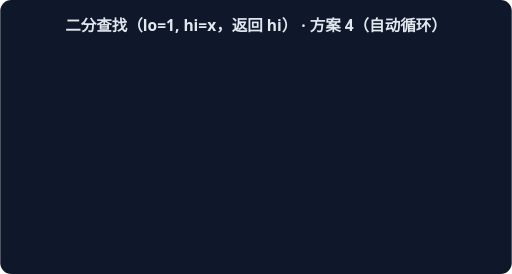
t = 0.00 s
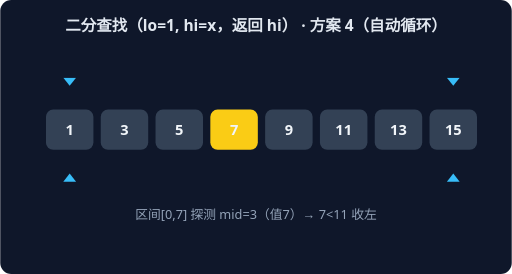
t = 0.93 s
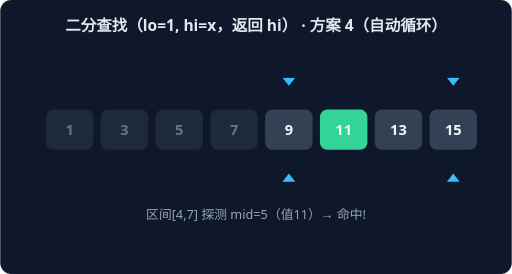
t = 1.87 s
t = 2.80 s: frame unchanged from t = 0.00 s, image omitted
t = 3.73 s: frame unchanged from t = 0.93 s, image omitted
t = 4.67 s: frame unchanged from t = 1.87 s, image omitted

The animated SVG that drew these frames (rendered in a browser with its animation timeline set to each time). Animation: 2 CSS @keyframes rules; one cycle of 5.60 s, repeats indefinitely.

<svg xmlns="http://www.w3.org/2000/svg" width="560" height="300" viewBox="0 0 560 300" font-family="system-ui,sans-serif">
<rect width="560" height="300" rx="12" fill="#0F172A"/>
<text x="280" y="34" text-anchor="middle" fill="#E2E8F0" font-size="17" font-weight="600">二分查找（lo=1, hi=x，返回 hi） · 方案 4（自动循环）</text>
<g style="animation:bs0 2.8s linear infinite both">
<rect x="50" y="120" width="52" height="44" rx="8" fill="#334155"/>
<text x="76" y="148" text-anchor="middle" fill="#F1F5F9" font-size="16" font-weight="700">1</text>
<rect x="110" y="120" width="52" height="44" rx="8" fill="#334155"/>
<text x="136" y="148" text-anchor="middle" fill="#F1F5F9" font-size="16" font-weight="700">3</text>
<rect x="170" y="120" width="52" height="44" rx="8" fill="#334155"/>
<text x="196" y="148" text-anchor="middle" fill="#F1F5F9" font-size="16" font-weight="700">5</text>
<rect x="230" y="120" width="52" height="44" rx="8" fill="#FACC15"/>
<text x="256" y="148" text-anchor="middle" fill="#F1F5F9" font-size="16" font-weight="700">7</text>
<rect x="290" y="120" width="52" height="44" rx="8" fill="#334155"/>
<text x="316" y="148" text-anchor="middle" fill="#F1F5F9" font-size="16" font-weight="700">9</text>
<rect x="350" y="120" width="52" height="44" rx="8" fill="#334155"/>
<text x="376" y="148" text-anchor="middle" fill="#F1F5F9" font-size="16" font-weight="700">11</text>
<rect x="410" y="120" width="52" height="44" rx="8" fill="#334155"/>
<text x="436" y="148" text-anchor="middle" fill="#F1F5F9" font-size="16" font-weight="700">13</text>
<rect x="470" y="120" width="52" height="44" rx="8" fill="#334155"/>
<text x="496" y="148" text-anchor="middle" fill="#F1F5F9" font-size="16" font-weight="700">15</text>
<path d="M 76 94 L 69 85 L 83 85 Z" fill="#38BDF8"/>
<path d="M 76 190 L 69 199 L 83 199 Z" fill="#38BDF8"/>
<path d="M 496 94 L 489 85 L 503 85 Z" fill="#38BDF8"/>
<path d="M 496 190 L 489 199 L 503 199 Z" fill="#38BDF8"/>
<text x="280" y="240" text-anchor="middle" fill="#94A3B8" font-size="14">区间[0,7] 探测 mid=3（值7）→ 7&lt;11 收左</text>
</g>
<g style="animation:bs1 2.8s linear infinite both">
<rect x="50" y="120" width="52" height="44" rx="8" fill="#1E293B"/>
<text x="76" y="148" text-anchor="middle" fill="#64748B" font-size="16" font-weight="700">1</text>
<rect x="110" y="120" width="52" height="44" rx="8" fill="#1E293B"/>
<text x="136" y="148" text-anchor="middle" fill="#64748B" font-size="16" font-weight="700">3</text>
<rect x="170" y="120" width="52" height="44" rx="8" fill="#1E293B"/>
<text x="196" y="148" text-anchor="middle" fill="#64748B" font-size="16" font-weight="700">5</text>
<rect x="230" y="120" width="52" height="44" rx="8" fill="#1E293B"/>
<text x="256" y="148" text-anchor="middle" fill="#64748B" font-size="16" font-weight="700">7</text>
<rect x="290" y="120" width="52" height="44" rx="8" fill="#334155"/>
<text x="316" y="148" text-anchor="middle" fill="#F1F5F9" font-size="16" font-weight="700">9</text>
<rect x="350" y="120" width="52" height="44" rx="8" fill="#34D399"/>
<text x="376" y="148" text-anchor="middle" fill="#F1F5F9" font-size="16" font-weight="700">11</text>
<rect x="410" y="120" width="52" height="44" rx="8" fill="#334155"/>
<text x="436" y="148" text-anchor="middle" fill="#F1F5F9" font-size="16" font-weight="700">13</text>
<rect x="470" y="120" width="52" height="44" rx="8" fill="#334155"/>
<text x="496" y="148" text-anchor="middle" fill="#F1F5F9" font-size="16" font-weight="700">15</text>
<path d="M 316 94 L 309 85 L 323 85 Z" fill="#38BDF8"/>
<path d="M 316 190 L 309 199 L 323 199 Z" fill="#38BDF8"/>
<path d="M 496 94 L 489 85 L 503 85 Z" fill="#38BDF8"/>
<path d="M 496 190 L 489 199 L 503 199 Z" fill="#38BDF8"/>
<text x="280" y="240" text-anchor="middle" fill="#94A3B8" font-size="14">区间[4,7] 探测 mid=5（值11）→ 命中!</text>
</g>
<style>
.bs0{opacity:0} @keyframes bs0{0%{opacity:0}0.00%{opacity:0}5.00%{opacity:1}45.00%{opacity:1}50.00%{opacity:0}100%{opacity:0}}
.bs1{opacity:0} @keyframes bs1{0%{opacity:0}50.00%{opacity:0}55.00%{opacity:1}95.00%{opacity:1}100.00%{opacity:0}100%{opacity:0}}
</style></svg>
